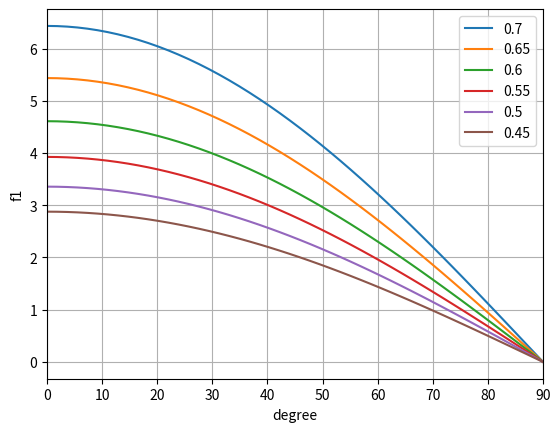

The script that saved this image:
import numpy as np
import matplotlib.pyplot as plt
import math


x = np.linspace(0,90)
a = 0.01*70

list = [i*0.01*37.5/30 for i in range(70,40,-5)]
a = [0.7, 0.65, 0.6, 0.55, 0.5, 0.45]
i=0
for f in list:
    f1=7.12*np.power(f,4)-5.47*np.power(f,3)+2.79*np.power(f,2)+2.63*f+0.20
    y=np.cos(np.deg2rad(x))*np.cos(np.deg2rad(0))*f1*37.5/30
    la=a[i]
    print(f)
    i = i + 1
    plt.plot(x,y,label=la)

plt.xlabel('degree')
plt.ylabel('f1')
plt.legend()
plt.xlim(0,90)
plt.grid()



plt.savefig('models\graph.png', dpi=360)
plt.show()